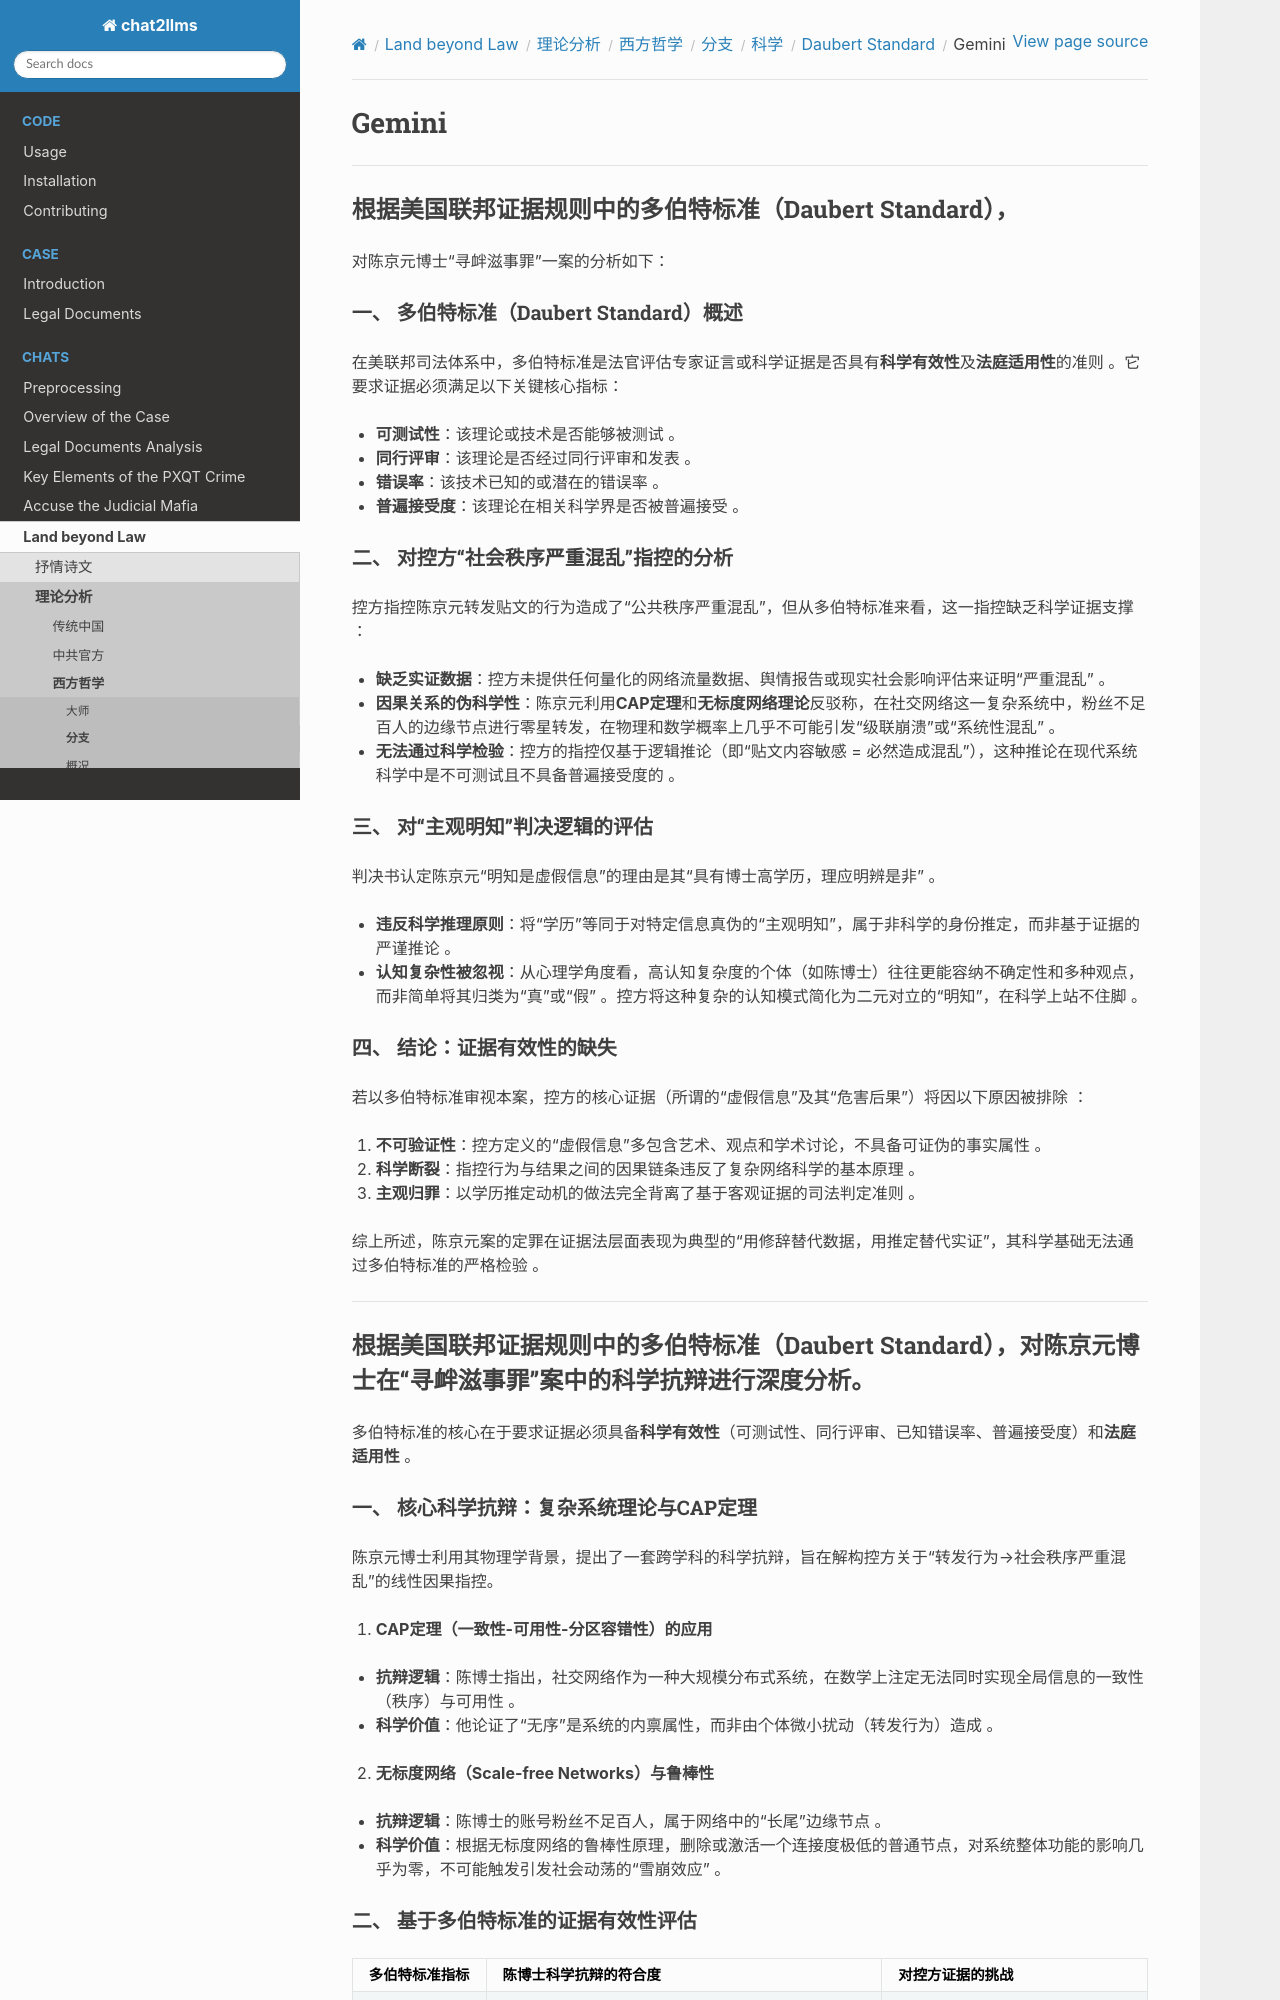

repository: goldollarch/chat2llms · page: chats/outlaw/analyse/foreign/branch/science/daubert/gemini.html · generator: sphinx

# Gemini

---

## 根据美国联邦证据规则中的**多伯特标准（Daubert Standard）**，

对陈京元博士“寻衅滋事罪”一案的分析如下：

### 一、 多伯特标准（Daubert Standard）概述

在美联邦司法体系中，多伯特标准是法官评估专家证言或科学证据是否具有**科学有效性**及**法庭适用性**的准则 。它要求证据必须满足以下关键核心指标：

* **可测试性**：该理论或技术是否能够被测试 。
* **同行评审**：该理论是否经过同行评审和发表 。
* **错误率**：该技术已知的或潜在的错误率 。
* **普遍接受度**：该理论在相关科学界是否被普遍接受 。

### 二、 对控方“社会秩序严重混乱”指控的分析

控方指控陈京元转发贴文的行为造成了“公共秩序严重混乱”，但从多伯特标准来看，这一指控缺乏科学证据支撑 ：

* **缺乏实证数据**：控方未提供任何量化的网络流量数据、舆情报告或现实社会影响评估来证明“严重混乱” 。
* **因果关系的伪科学性**：陈京元利用**CAP定理**和**无标度网络理论**反驳称，在社交网络这一复杂系统中，粉丝不足百人的边缘节点进行零星转发，在物理和数学概率上几乎不可能引发“级联崩溃”或“系统性混乱” 。
* **无法通过科学检验**：控方的指控仅基于逻辑推论（即“贴文内容敏感 = 必然造成混乱”），这种推论在现代系统科学中是不可测试且不具备普遍接受度的 。

### 三、 对“主观明知”判决逻辑的评估

判决书认定陈京元“明知是虚假信息”的理由是其“具有博士高学历，理应明辨是非” 。

* **违反科学推理原则**：将“学历”等同于对特定信息真伪的“主观明知”，属于非科学的身份推定，而非基于证据的严谨推论 。
* **认知复杂性被忽视**：从心理学角度看，高认知复杂度的个体（如陈博士）往往更能容纳不确定性和多种观点，而非简单将其归类为“真”或“假” 。控方将这种复杂的认知模式简化为二元对立的“明知”，在科学上站不住脚 。

### 四、 结论：证据有效性的缺失

若以多伯特标准审视本案，控方的核心证据（所谓的“虚假信息”及其“危害后果”）将因以下原因被排除 ：

1. **不可验证性**：控方定义的“虚假信息”多包含艺术、观点和学术讨论，不具备可证伪的事实属性 。
2. **科学断裂**：指控行为与结果之间的因果链条违反了复杂网络科学的基本原理 。
3. **主观归罪**：以学历推定动机的做法完全背离了基于客观证据的司法判定准则 。

综上所述，陈京元案的定罪在证据法层面表现为典型的“用修辞替代数据，用推定替代实证”，其科学基础无法通过多伯特标准的严格检验 。

---

## 根据美国联邦证据规则中的**多伯特标准（Daubert Standard）**，对陈京元博士在“寻衅滋事罪”案中的科学抗辩进行深度分析。

多伯特标准的核心在于要求证据必须具备**科学有效性**（可测试性、同行评审、已知错误率、普遍接受度）和**法庭适用性** 。

### 一、 核心科学抗辩：复杂系统理论与CAP定理

陈京元博士利用其物理学背景，提出了一套跨学科的科学抗辩，旨在解构控方关于“转发行为→社会秩序严重混乱”的线性因果指控。

1. **CAP定理（一致性-可用性-分区容错性）的应用**

* **抗辩逻辑**：陈博士指出，社交网络作为一种大规模分布式系统，在数学上注定无法同时实现全局信息的一致性（秩序）与可用性 。
* **科学价值**：他论证了“无序”是系统的内禀属性，而非由个体微小扰动（转发行为）造成 。

2. **无标度网络（Scale-free Networks）与鲁棒性**

* **抗辩逻辑**：陈博士的账号粉丝不足百人，属于网络中的“长尾”边缘节点 。
* **科学价值**：根据无标度网络的鲁棒性原理，删除或激活一个连接度极低的普通节点，对系统整体功能的影响几乎为零，不可能触发引发社会动荡的“雪崩效应” 。
